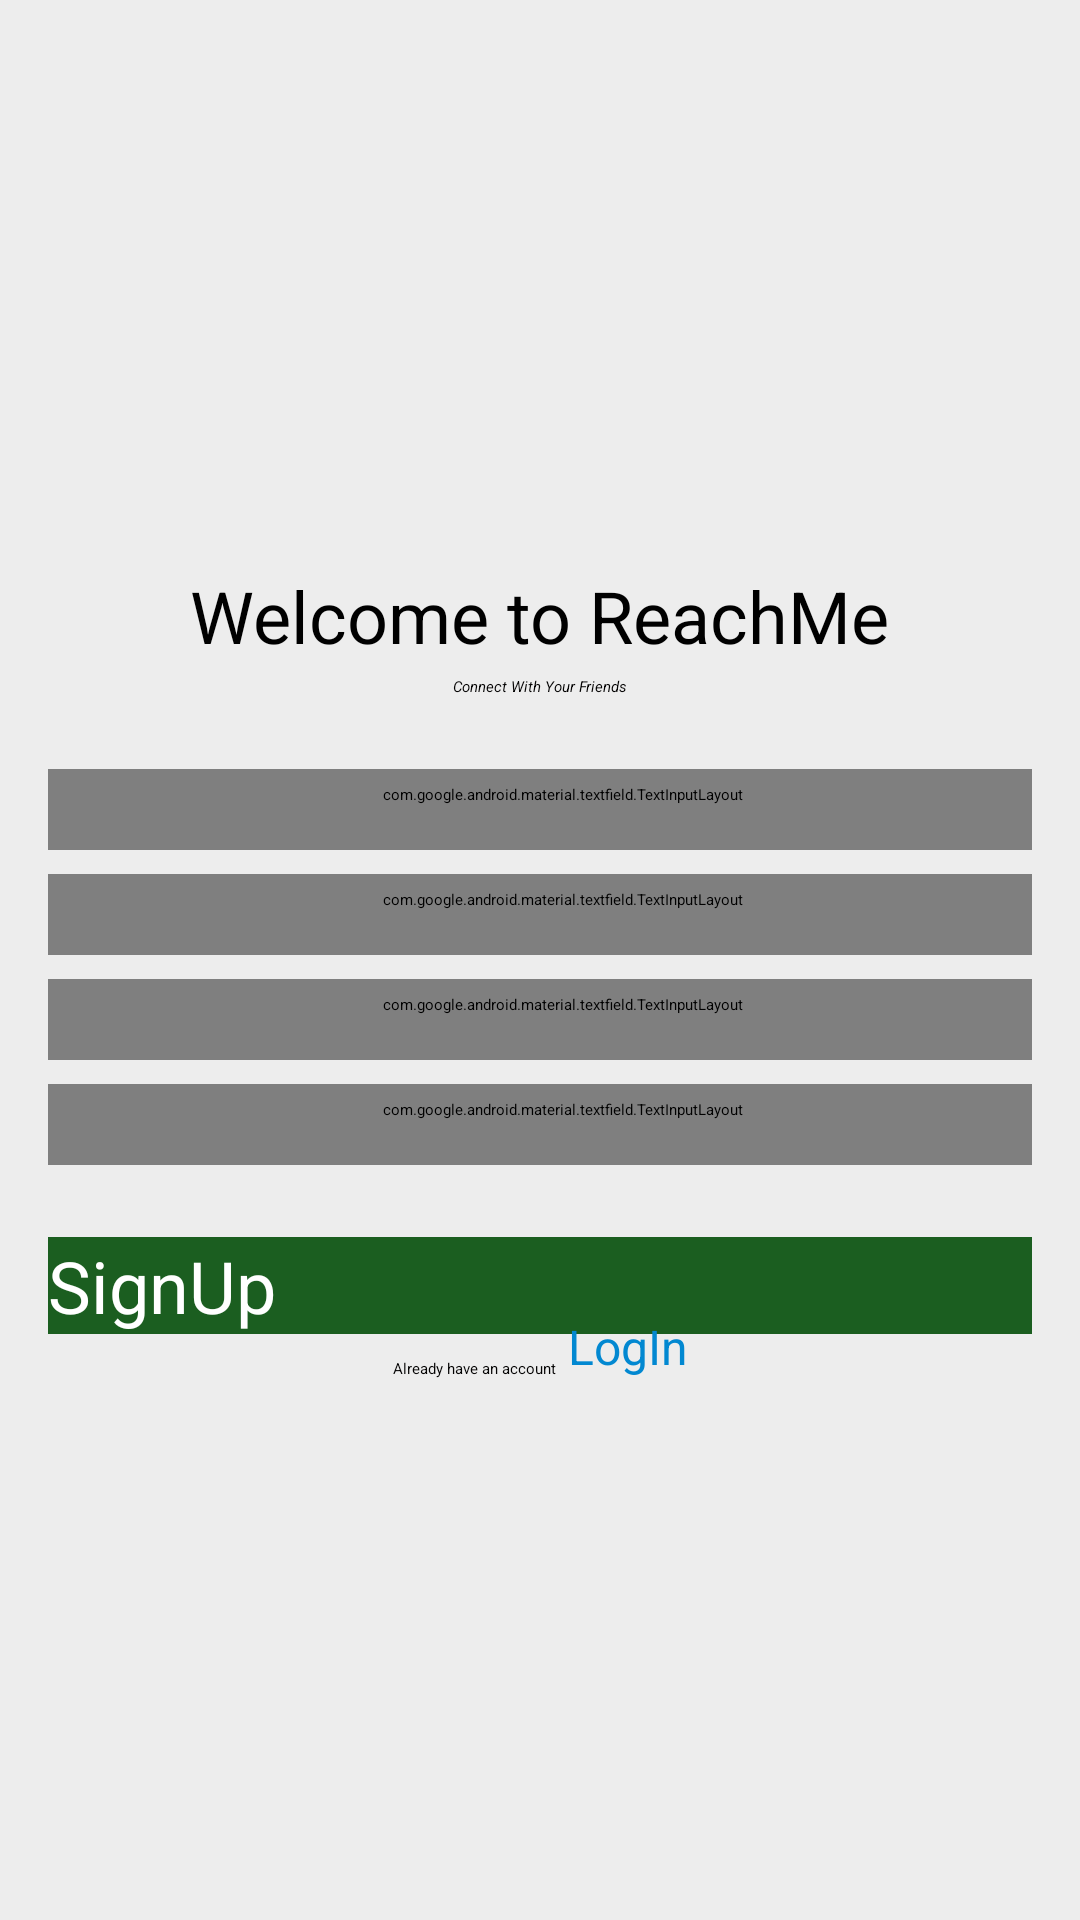

Layout XML and referenced resources for this Android screen:
<!-- AndroidManifest.xml: application theme Theme.ConnectUs -->
<!-- res/layout/activity_sign_up.xml -->
<?xml version="1.0" encoding="utf-8"?>
<ScrollView
    xmlns:android="http://schemas.android.com/apk/res/android"
    xmlns:app="http://schemas.android.com/apk/res-auto"
    xmlns:tools="http://schemas.android.com/tools"
    android:layout_width="match_parent"
    android:layout_height="match_parent"
    android:background="@color/lightGrey"
    tools:context=".SignUpActivity">

  <androidx.constraintlayout.widget.ConstraintLayout
      android:layout_width="match_parent"
      android:layout_height="wrap_content">

    <ImageView
        android:id="@+id/imageView7"
        android:layout_width="150dp"
        android:layout_height="150dp"
        android:layout_marginTop="15dp"
        app:layout_constraintBottom_toTopOf="@+id/WelcomeText"
        app:layout_constraintEnd_toEndOf="parent"
        app:layout_constraintHorizontal_bias="0.5"
        app:layout_constraintStart_toStartOf="parent"
        app:layout_constraintTop_toTopOf="parent"
        app:layout_constraintVertical_chainStyle="packed"
        app:srcCompat="@drawable/app" />

    <TextView
        android:id="@+id/WelcomeText"
        android:layout_width="wrap_content"
        android:layout_height="wrap_content"
        android:layout_marginTop="24dp"

        android:text="Welcome to ReachMe"
        android:textColor="@android:color/black"
        android:textSize="24sp"
        app:layout_constraintBottom_toTopOf="@+id/textView16"
        app:layout_constraintEnd_toEndOf="@+id/imageView7"
        app:layout_constraintHorizontal_bias="0.5"
        app:layout_constraintStart_toStartOf="@+id/imageView7"
        app:layout_constraintTop_toBottomOf="@+id/imageView7" />

    <TextView
        android:id="@+id/textView16"
        android:layout_width="wrap_content"
        android:layout_height="wrap_content"
        android:layout_marginTop="4dp"
        android:text="Connect With Your Friends"
        android:textStyle="italic"
        android:textColor="@color/black"
        app:layout_constraintBottom_toTopOf="@+id/textInputLayout"
        app:layout_constraintEnd_toEndOf="@+id/WelcomeText"
        app:layout_constraintHorizontal_bias="0.5"
        app:layout_constraintStart_toStartOf="@+id/WelcomeText"
        app:layout_constraintTop_toBottomOf="@+id/WelcomeText" />

    <com.google.android.material.textfield.TextInputLayout
        android:id="@+id/textInputLayout2"
        android:layout_width="match_parent"
        android:layout_height="wrap_content"
        android:layout_marginStart="16dp"
        android:layout_marginTop="8dp"
        android:layout_marginEnd="16dp"
        android:background="@drawable/ic_image_black"
        android:paddingStart="15dp"
        android:paddingTop="5dp"
        android:paddingBottom="15dp"
        app:layout_constraintBottom_toTopOf="@+id/textInputLayout1"
        app:layout_constraintEnd_toEndOf="parent"
        app:layout_constraintHorizontal_bias="0.5"
        app:layout_constraintStart_toStartOf="parent"
        app:layout_constraintTop_toBottomOf="@+id/textInputLayout3">

      <com.google.android.material.textfield.TextInputEditText
          android:id="@+id/emailET"
          android:layout_width="match_parent"
          android:layout_height="wrap_content"
          android:background="#ddd"
          android:hint="Email Id"
          android:paddingStart="5dp"
          android:paddingEnd="5dp"
          android:paddingBottom="5dp" />
    </com.google.android.material.textfield.TextInputLayout>

    <com.google.android.material.textfield.TextInputLayout
        android:id="@+id/textInputLayout"
        android:layout_width="match_parent"
        android:layout_height="wrap_content"
        android:layout_marginStart="16dp"
        android:layout_marginTop="24dp"
        android:layout_marginEnd="16dp"

        android:paddingStart="15dp"
        android:paddingTop="5dp"
        android:paddingBottom="15dp"
        app:layout_constraintBottom_toTopOf="@+id/textInputLayout3"
        app:layout_constraintEnd_toEndOf="parent"
        app:layout_constraintHorizontal_bias="0.5"
        app:layout_constraintStart_toStartOf="parent"
        app:layout_constraintTop_toBottomOf="@+id/textView16">

      <com.google.android.material.textfield.TextInputEditText
          android:id="@+id/nameET"
          android:layout_width="match_parent"
          android:layout_height="wrap_content"
          android:background="#ddd"
          android:hint="Name"
          android:paddingStart="5dp"
          android:paddingEnd="5dp"
          android:paddingBottom="5dp" />
    </com.google.android.material.textfield.TextInputLayout>

    <com.google.android.material.textfield.TextInputLayout
        android:id="@+id/textInputLayout1"
        android:layout_width="match_parent"
        android:layout_height="wrap_content"
        android:layout_marginStart="16dp"
        android:layout_marginTop="8dp"
        android:layout_marginEnd="16dp"

        android:paddingStart="15dp"
        android:paddingTop="5dp"
        android:paddingBottom="15dp"
        app:layout_constraintBottom_toTopOf="@+id/signupBtn"
        app:layout_constraintEnd_toEndOf="parent"
        app:layout_constraintHorizontal_bias="0.5"
        app:layout_constraintStart_toStartOf="parent"
        app:layout_constraintTop_toBottomOf="@+id/textInputLayout2">

      <com.google.android.material.textfield.TextInputEditText
          android:id="@+id/passwordET"
          android:layout_width="match_parent"
          android:layout_height="wrap_content"
          android:background="#ddd"
          android:hint="Password"
          android:paddingStart="5dp"
          android:paddingEnd="5dp"
          android:paddingBottom="5dp" />
    </com.google.android.material.textfield.TextInputLayout>

    <com.google.android.material.textfield.TextInputLayout
        android:id="@+id/textInputLayout3"
        android:layout_width="match_parent"
        android:layout_height="wrap_content"
        android:layout_marginStart="16dp"
        android:layout_marginTop="8dp"
        android:layout_marginEnd="16dp"

        android:paddingStart="15dp"
        android:paddingTop="5dp"
        android:paddingBottom="15dp"
        app:layout_constraintBottom_toTopOf="@+id/textInputLayout2"
        app:layout_constraintEnd_toEndOf="parent"
        app:layout_constraintHorizontal_bias="0.5"
        app:layout_constraintStart_toStartOf="parent"
        app:layout_constraintTop_toBottomOf="@+id/textInputLayout">

      <com.google.android.material.textfield.TextInputEditText
          android:id="@+id/profession"
          android:layout_width="match_parent"
          android:layout_height="wrap_content"
          android:background="#ddd"
          android:hint="Profession"
          android:paddingStart="5dp"
          android:paddingEnd="5dp"
          android:paddingBottom="5dp" />
    </com.google.android.material.textfield.TextInputLayout>

    <Button
        android:id="@+id/signupBtn"
        android:layout_width="0dp"
        android:layout_height="wrap_content"
        android:layout_marginTop="24dp"
android:background="@color/black"
        android:backgroundTint="@color/green"
        android:text="SignUp"
        android:textColor="@android:color/white"
        android:textSize="24sp"
        app:layout_constraintEnd_toEndOf="@+id/textInputLayout2"
        app:layout_constraintHorizontal_bias="0.5"
        app:layout_constraintStart_toStartOf="@+id/textInputLayout2"
        app:layout_constraintTop_toBottomOf="@+id/textInputLayout1"
        tools:ignore="UnknownIdInLayout" />

    <TextView
        android:id="@+id/textView17"
        android:layout_width="wrap_content"
        android:layout_height="wrap_content"
        android:layout_marginTop="8dp"
        android:text="Already have an account"
        android:textColor="@color/black"
        app:layout_constraintBottom_toBottomOf="@+id/gotoLogin"
        app:layout_constraintEnd_toStartOf="@+id/gotoLogin"
        app:layout_constraintHorizontal_bias="0.5"
        app:layout_constraintHorizontal_chainStyle="packed"
        app:layout_constraintStart_toStartOf="parent"
        app:layout_constraintTop_toBottomOf="@+id/signupBtn" />

    <TextView
        android:id="@+id/gotoLogin"
        android:layout_width="wrap_content"
        android:layout_height="wrap_content"
        android:layout_marginStart="4dp"
        android:layout_marginBottom="8dp"
        android:text="LogIn"
        android:textColor="@color/blue"
        android:textSize="16sp"
        app:layout_constraintBottom_toBottomOf="parent"
        app:layout_constraintEnd_toEndOf="parent"
        app:layout_constraintHorizontal_bias="0.5"
        app:layout_constraintStart_toEndOf="@+id/textView17" />

  </androidx.constraintlayout.widget.ConstraintLayout>


</ScrollView>
<!-- resources referenced by this layout -->
<resources>
  <color name="black">#040303</color>
  <color name="blue">#0288D1</color>
  <color name="green">#1B5E20</color>
  <color name="lightGrey">#EDEDED</color>
</resources>
